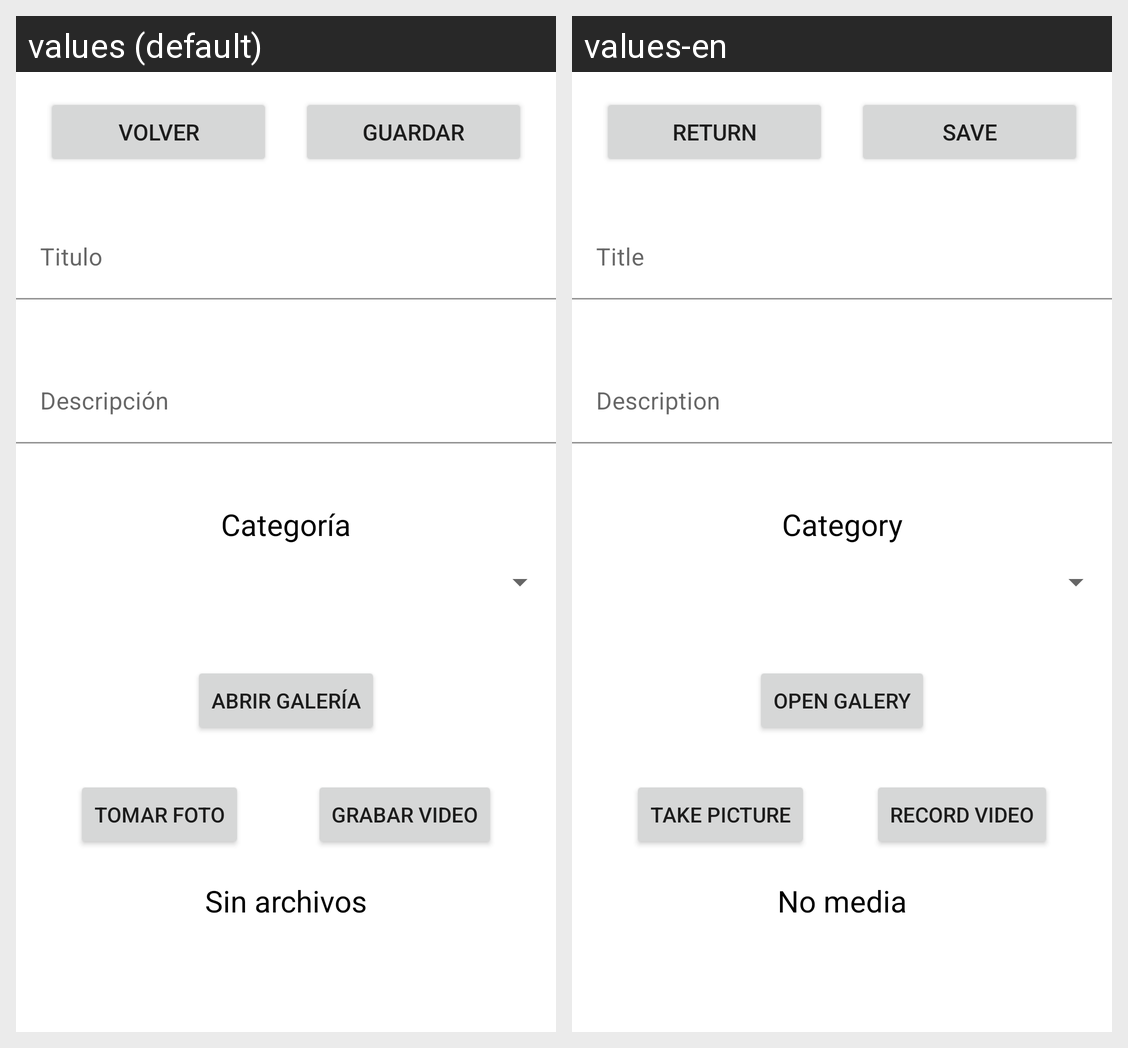

This grid shows one Android layout under two languages. Give, for every string resource on the screen, its name, the default text and each shown locale's text.
Android screen res/layout/fragment_create_task.xml rendered under 2 locales, left to right: values (default), values-en. Device: Nexus 5 (rendered at 1080×1920; each locale shown at half size, 540×960, under a caption strip naming it); theme AppTheme.
Strings drawn on this screen, with the default value and each locale's value (text and hints the layout hard-codes, and strings that could not be matched under every locale, appear in the picture but are not listed):

label_return
  values: Volver
  values-en: Return

label_save_task
  values: Guardar
  values-en: Save

hint_title
  values: Titulo
  values-en: Title

hint_desc
  values: Descripción
  values-en: Description

label_category
  values: Categoría
  values-en: Category

select_image_label
  values: Abrir Galería
  values-en: Open Galery

label_take_picture
  values: Tomar foto
  values-en: Take picture

label_record_video
  values: Grabar video
  values-en: Record video

label_no_media_selected
  values: Sin archivos
  values-en: No media
